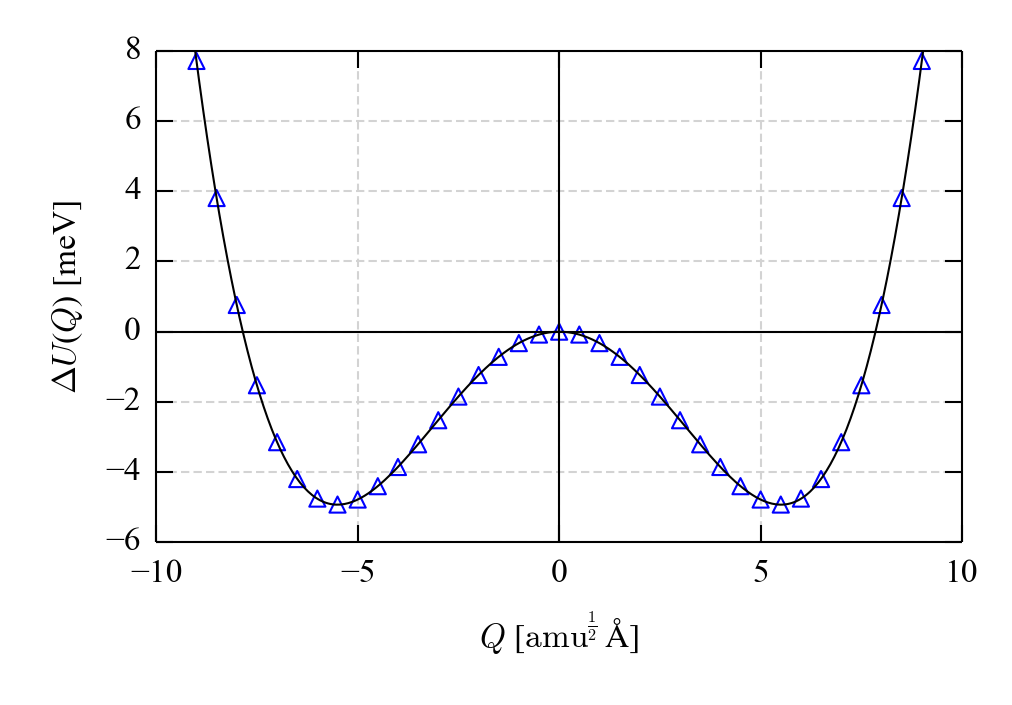

The file beside this chart, header and first rows:
Power, Coefficient
0, -1.8258725124246292e-06
1, 3.5026512685413188e-17
2, -0.0003316
3, -2.5853258859301839e-18
4, 5.7745888917864559e-06
5, 7.7570316585114405e-20
6, -6.9500800715616506e-09
7, -1.0903835194292479e-21
8, 9.1373481580890891e-12
9, 8.3866146555655002e-24
10, -1.2854881973715498e-15
11, -3.7855446659846842e-26
12, -3.9777085919045336e-17
13, 1.0275547061793892e-28
14, 1.1484013869404782e-19
15, -1.6486357940657101e-31
16, -1.607220894959768e-22
17, 1.4399587447553204e-34
18, 1.1676708804460497e-25
19, -5.2768289421303053e-38
20, -3.512549686907893e-29
Q [amu^1/2 A], dU(Q) [eV], dU(Q)_Fit [eV], d_Fit [eV], dU(Q) [meV], dU(Q)_Fit [meV], d_Fit [meV]
-25.0, 1.168, 1.168, 4.7824277338293086e-07, 1168, 1168, 0.0004782
-24.5, 1.088, 1.088, -2.0302145649075953e-06, 1088, 1088, -0.00203
-24.0, 1.01, 1.01, 2.7147916674685746e-06, 1010, 1010, 0.002715
-23.5, 0.9367, 0.9367, -1.9312754371281216e-06, 936.7, 936.7, -0.001931
-23.0, 0.8665, 0.8665, 3.6966249282732733e-06, 866.5, 866.5, 0.003697
-22.5, 0.7997, 0.7997, -3.842087762051527e-06, 799.7, 799.7, -0.003842
-22.0, 0.7361, 0.7361, -7.7257987274315099e-07, 736.1, 736.1, -0.0007726
-21.5, 0.6759, 0.6759, 3.741300803605796e-07, 675.9, 675.9, 0.0003741
-21.0, 0.6188, 0.6188, 5.0710364341011172e-07, 618.8, 618.8, 0.0005071
-20.5, 0.5649, 0.5649, 9.5359847762654937e-07, 564.9, 564.9, 0.0009536
-20.0, 0.5141, 0.5141, 1.5858977310267974e-06, 514.1, 514.1, 0.001586
-19.5, 0.4663, 0.4663, 1.014601800908288e-06, 466.3, 466.3, 0.001015
-19.0, 0.4214, 0.4214, -2.116498182269666e-07, 421.4, 421.4, -0.0002116
-18.5, 0.3794, 0.3794, -1.4333221835527432e-06, 379.4, 379.4, -0.001433
-18.0, 0.3401, 0.3401, -3.7444213154547157e-06, 340.1, 340.1, -0.003744
-17.5, 0.3036, 0.3036, -4.8889200454094173e-06, 303.6, 303.6, -0.004889
-17.0, 0.2697, 0.2697, 4.8244547578568664e-06, 269.7, 269.7, 0.004824
-16.5, 0.2383, 0.2383, 3.6049067825838499e-06, 238.3, 238.3, 0.003605
-16.0, 0.2094, 0.2094, 2.2735379874849748e-06, 209.4, 209.4, 0.002274
-15.5, 0.1828, 0.1828, 1.3780758620629552e-06, 182.8, 182.8, 0.001378
-15.0, 0.1585, 0.1585, -3.6671932569787291e-06, 158.5, 158.5, -0.003667
-14.5, 0.1364, 0.1364, -3.4163828132038887e-06, 136.4, 136.4, -0.003416
-14.0, 0.1163, 0.1163, 7.7947074477585643e-06, 116.3, 116.3, 0.007795
-13.5, 0.09827, 0.09826, -2.9482805623259889e-06, 98.27, 98.26, -0.002948
-13.0, 0.08206, 0.08205, -2.9242985809529998e-06, 82.06, 82.05, -0.002924
-12.5, 0.06762, 0.06762, -3.5567300718658545e-06, 67.62, 67.62, -0.003557
-12.0, 0.05486, 0.05486, -4.1898482380300917e-06, 54.86, 54.86, -0.00419
-11.5, 0.04366, 0.04367, 5.1375709523016067e-06, 43.66, 43.67, 0.005138
-11.0, 0.03395, 0.03395, 3.9232798793586987e-06, 33.95, 33.95, 0.003923
-10.5, 0.0256, 0.0256, 2.4410737330289589e-06, 25.6, 25.6, 0.002441
-10.0, 0.01851, 0.01851, 9.9411688718464841e-07, 18.51, 18.51, 0.0009941
-9.5, 0.01258, 0.01258, -8.1180731553893992e-07, 12.58, 12.58, -0.0008118
-9.0, 0.007717, 0.007715, -1.7689916839112863e-06, 7.717, 7.715, -0.001769
-8.5, 0.003809, 0.003807, -1.7370259016774234e-06, 3.809, 3.807, -0.001737
-8.0, 0.00076, 0.0007587, -1.2764667686390729e-06, 0.76, 0.7587, -0.001276
-7.5, -0.001528, -0.001528, -2.4470777501540107e-07, -1.528, -1.528, -0.0002447
-7.0, -0.003151, -0.003149, 1.6460701243591232e-06, -3.151, -3.149, 0.001646
-6.5, -0.004202, -0.004198, 4.3067293243248192e-06, -4.202, -4.198, 0.004307
... 63 more rows
